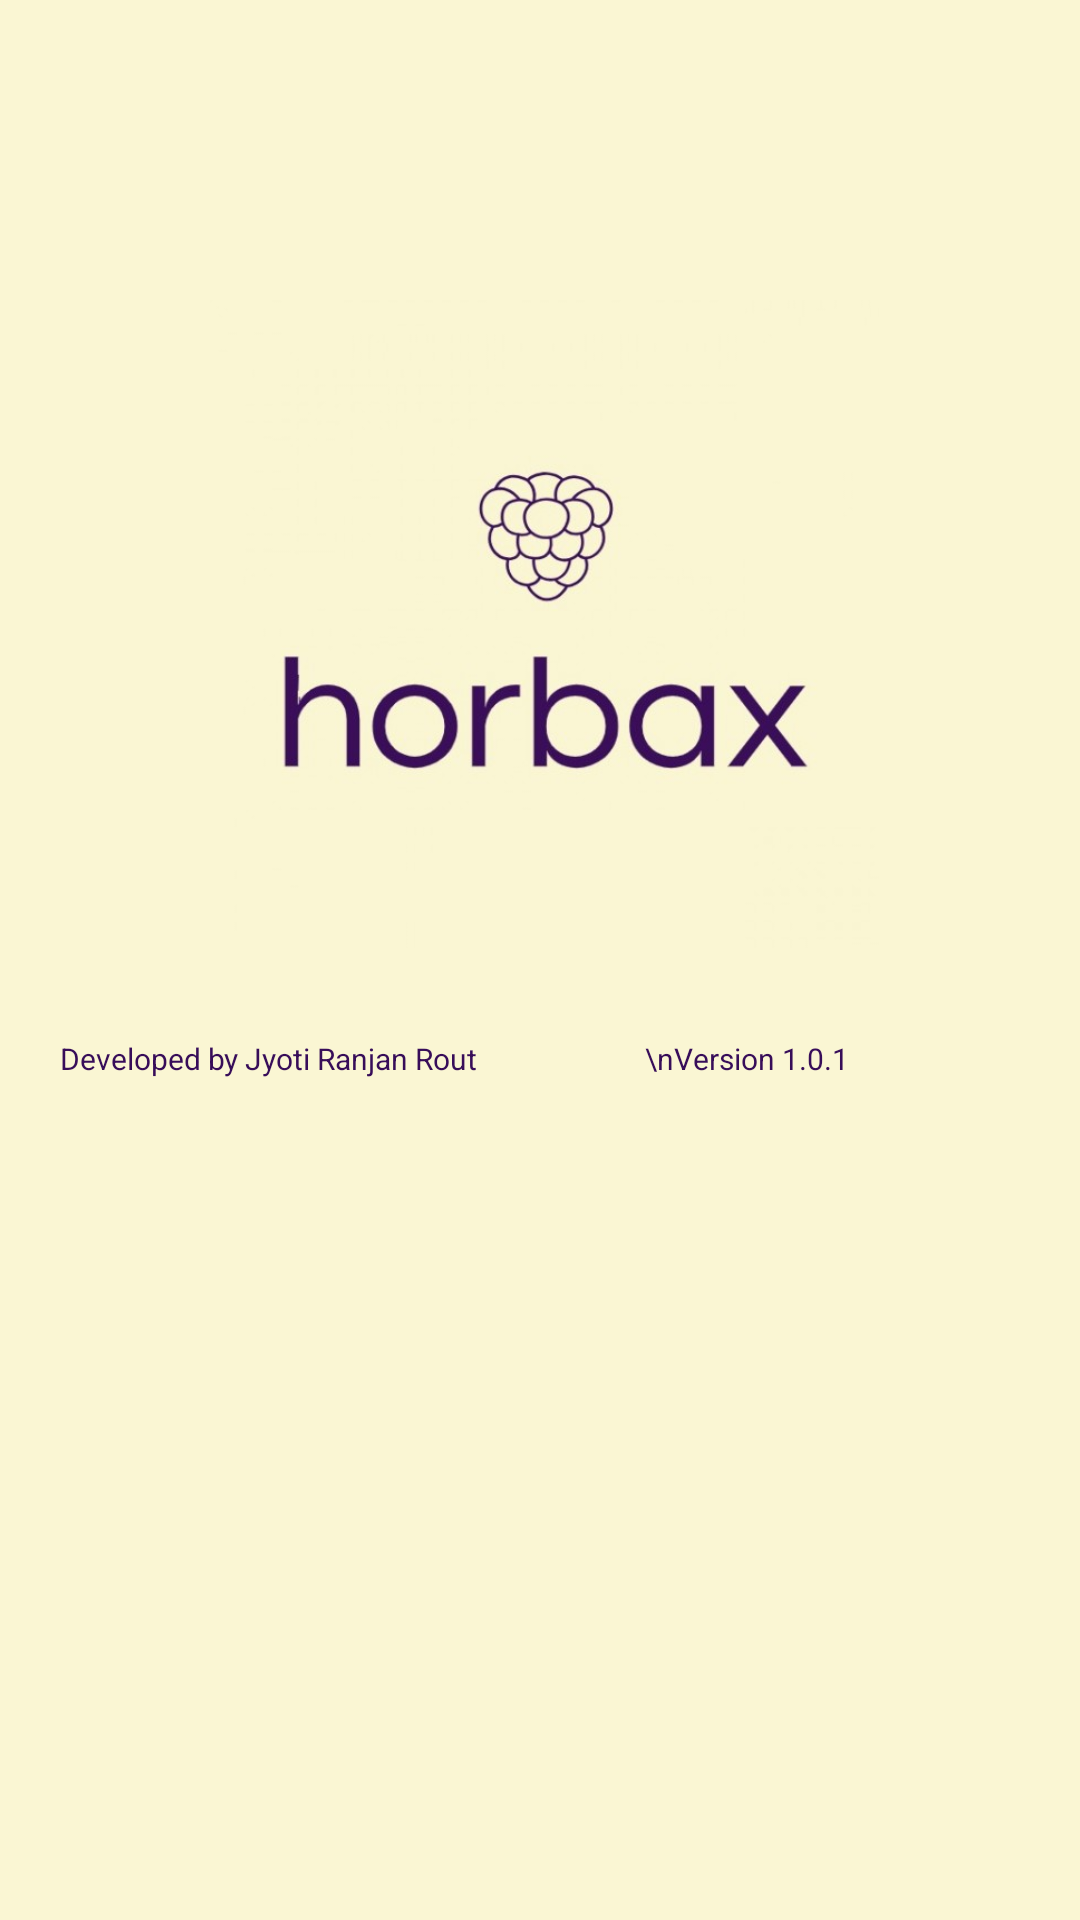

Produce the Android XML layout that renders to this screen, including the resource entries it uses.
<!-- AndroidManifest.xml: application theme AppTheme -->
<!-- res/layout/activity_about_us.xml -->
<?xml version="1.0" encoding="utf-8"?>
<LinearLayout xmlns:android="http://schemas.android.com/apk/res/android"
    xmlns:app="http://schemas.android.com/apk/res-auto"
    xmlns:tools="http://schemas.android.com/tools"
    android:layout_width="match_parent"
    android:layout_height="match_parent"
    tools:context=".AboutUs"
    android:background="#faf6d3"
    android:orientation="vertical">


    <ImageView
        android:layout_width="223dp"
        android:layout_height="216dp"
        android:layout_marginLeft="70dp"
        android:layout_marginTop="100dp"
        android:background="@drawable/horbaxlogo" />

    <TextView
        android:padding="20dp"
        android:layout_width="match_parent"
        android:layout_height="200dp"
        android:textColor="#370d59"
        android:text="Developed by Jyoti Ranjan Rout
                       \nVersion 1.0.1"
        android:textSize="10sp"
        android:layout_marginTop="10dp"
        />

</LinearLayout>
<!-- resources referenced by this layout -->
<resources>
  <!-- drawable horbaxlogo: jpg bitmap (drawable-v24, 25187 bytes) -->
  <style name="AppTheme" parent="Theme.AppCompat.Light.NoActionBar">
          
          <item name="colorPrimary">#6200EE</item>
          <item name="colorPrimaryDark">#3700B3</item>
          <item name="colorAccent">#03DAC5</item>
          <item name="android:statusBarColor">#00000000</item>
      </style>
</resources>
